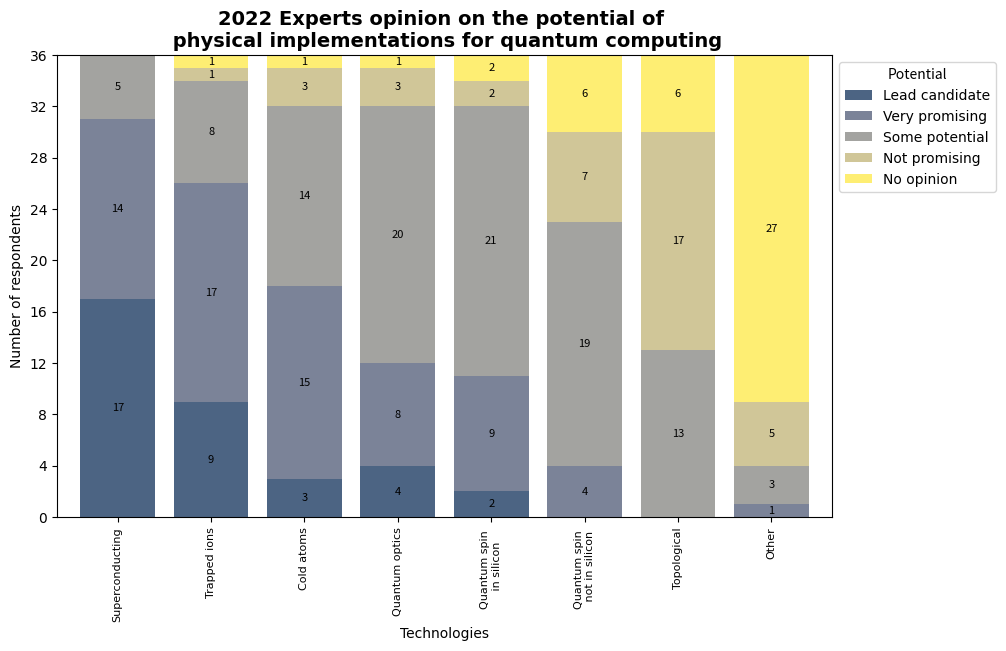

Reproduce this figure in Python.
import pandas as pd
import matplotlib.pyplot as plt
import numpy as np

# Crear un DataFrame de ejemplo
data = {
    'Categorias': ['Superconducting', 'Trapped ions', 'Cold atoms', 'Quantum optics',
                   'Quantum spin \n in silicon', 'Quantum spin \n not in silicon',
                   'Topological', 'Other'],
    'Lead candidate': [17, 9, 3, 4, 2, 0, 0, 0],
    'Very promising': [14, 17, 15, 8, 9, 4, 0, 1],
    'Some potential': [5, 8, 14, 20, 21, 19, 13, 3],
    'Not promising': [0, 1, 3, 3, 2, 7, 17, 5],
    'No opinion': [0, 1, 1, 1, 2, 6, 6, 27]
}

df = pd.DataFrame(data)

# Configurar el DataFrame para tener las categorías como índices
df.set_index('Categorias', inplace=True)

# Crear un gráfico de barras apiladas
fig, ax = plt.subplots(figsize=(10, 6))
ax = df.plot(kind='bar', stacked=True, ax=ax, colormap='cividis', width=0.8, alpha=0.7)

# Añadir el valor de cada barra utilizando ax.text()
for i, (idx, row) in enumerate(df.iterrows()):
    for col in df.columns:
        value = row[col]
        if value != 0:
            ax.text(i, row.cumsum()[col] - value / 2, f'{value}', color='black',
                    ha='center', va='center', fontsize=8)

# Configurar el eje y para contar de 4 en 4 desde 0 hasta 36
plt.yticks(np.arange(0, 37, 4), fontname='Times New Roman')

# Personalizar la gráfica
ax.set_ylabel('Number of respondents', fontname='Times New Roman')
ax.set_xlabel('Technologies', fontname='Times New Roman')

# Configurar el título en un tamaño más grande y en negrita
ax.set_title('2022 Experts opinion on the potential of \n physical implementations for quantum computing',
             fontname='Times New Roman', fontsize=14, fontweight='bold')

# Configurar el tipo de letra del legend
ax.legend(title='Potential', bbox_to_anchor=(1, 1), prop={'family': 'Times New Roman'})

# Cambiar las etiquetas del eje x a Times New Roman y reducir el tamaño de letra
ax.set_xticklabels(ax.get_xticklabels(), fontname='Times New Roman', fontsize=8)

# Mostrar la gráfica
plt.show()
